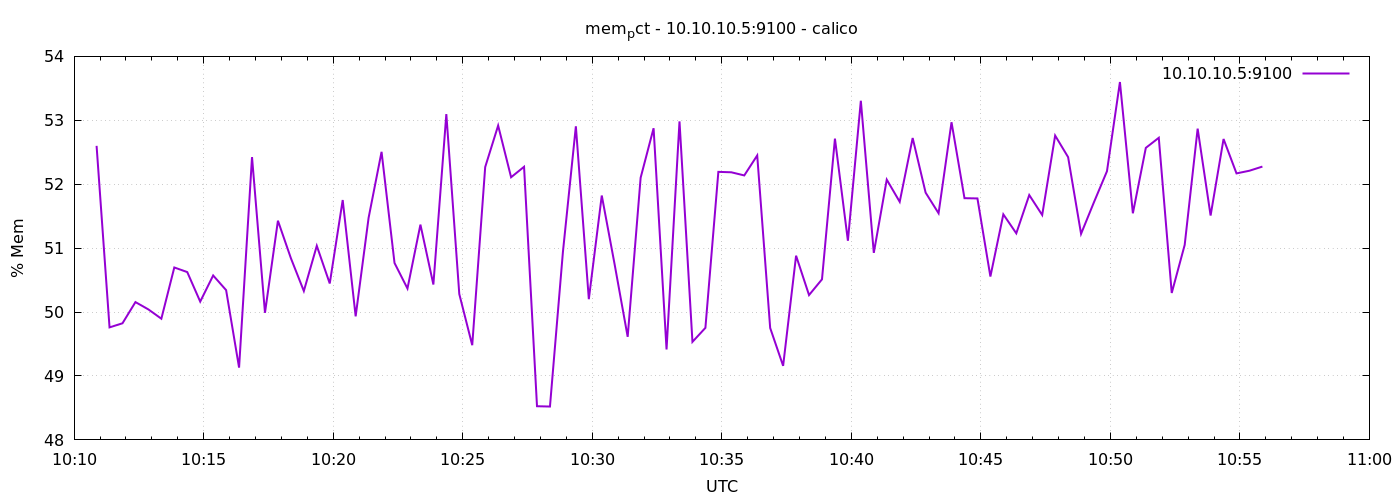

The file beside this chart, header and first rows:
1776766252	52.600362096569064
1776766282	49.76
1776766312	49.82
1776766342	50.16
1776766372	50.04
1776766402	49.9
1776766432	50.7
1776766462	50.63
1776766492	50.16
1776766522	50.57
1776766552	50.34
1776766582	49.13
1776766612	52.42
1776766642	49.99
1776766672	51.43
1776766702	50.84
1776766732	50.33
1776766762	51.04
1776766792	50.45
1776766822	51.75
1776766852	49.93
1776766882	51.47
1776766912	52.51
1776766942	50.77
1776766972	50.37
1776767002	51.37
1776767032	50.43
1776767062	53.1
1776767092	50.28
1776767122	49.48
1776767152	52.27
1776767182	52.92
1776767212	52.11
1776767242	52.27
1776767272	48.53
1776767302	48.52
1776767332	50.94
1776767362	52.91
1776767392	50.2
1776767422	51.82
1776767452	50.74
1776767482	49.61
1776767512	52.1
1776767542	52.88
1776767572	49.42
1776767602	52.98
1776767632	49.53
1776767662	49.75
1776767692	52.19
1776767722	52.19
1776767752	52.14
1776767782	52.45
1776767812	49.75
1776767842	49.16
1776767872	50.88
1776767902	50.27
1776767932	50.51
1776767962	52.71
1776767992	51.12
1776768022	53.31
1776768052	50.93
... 30 more rows
